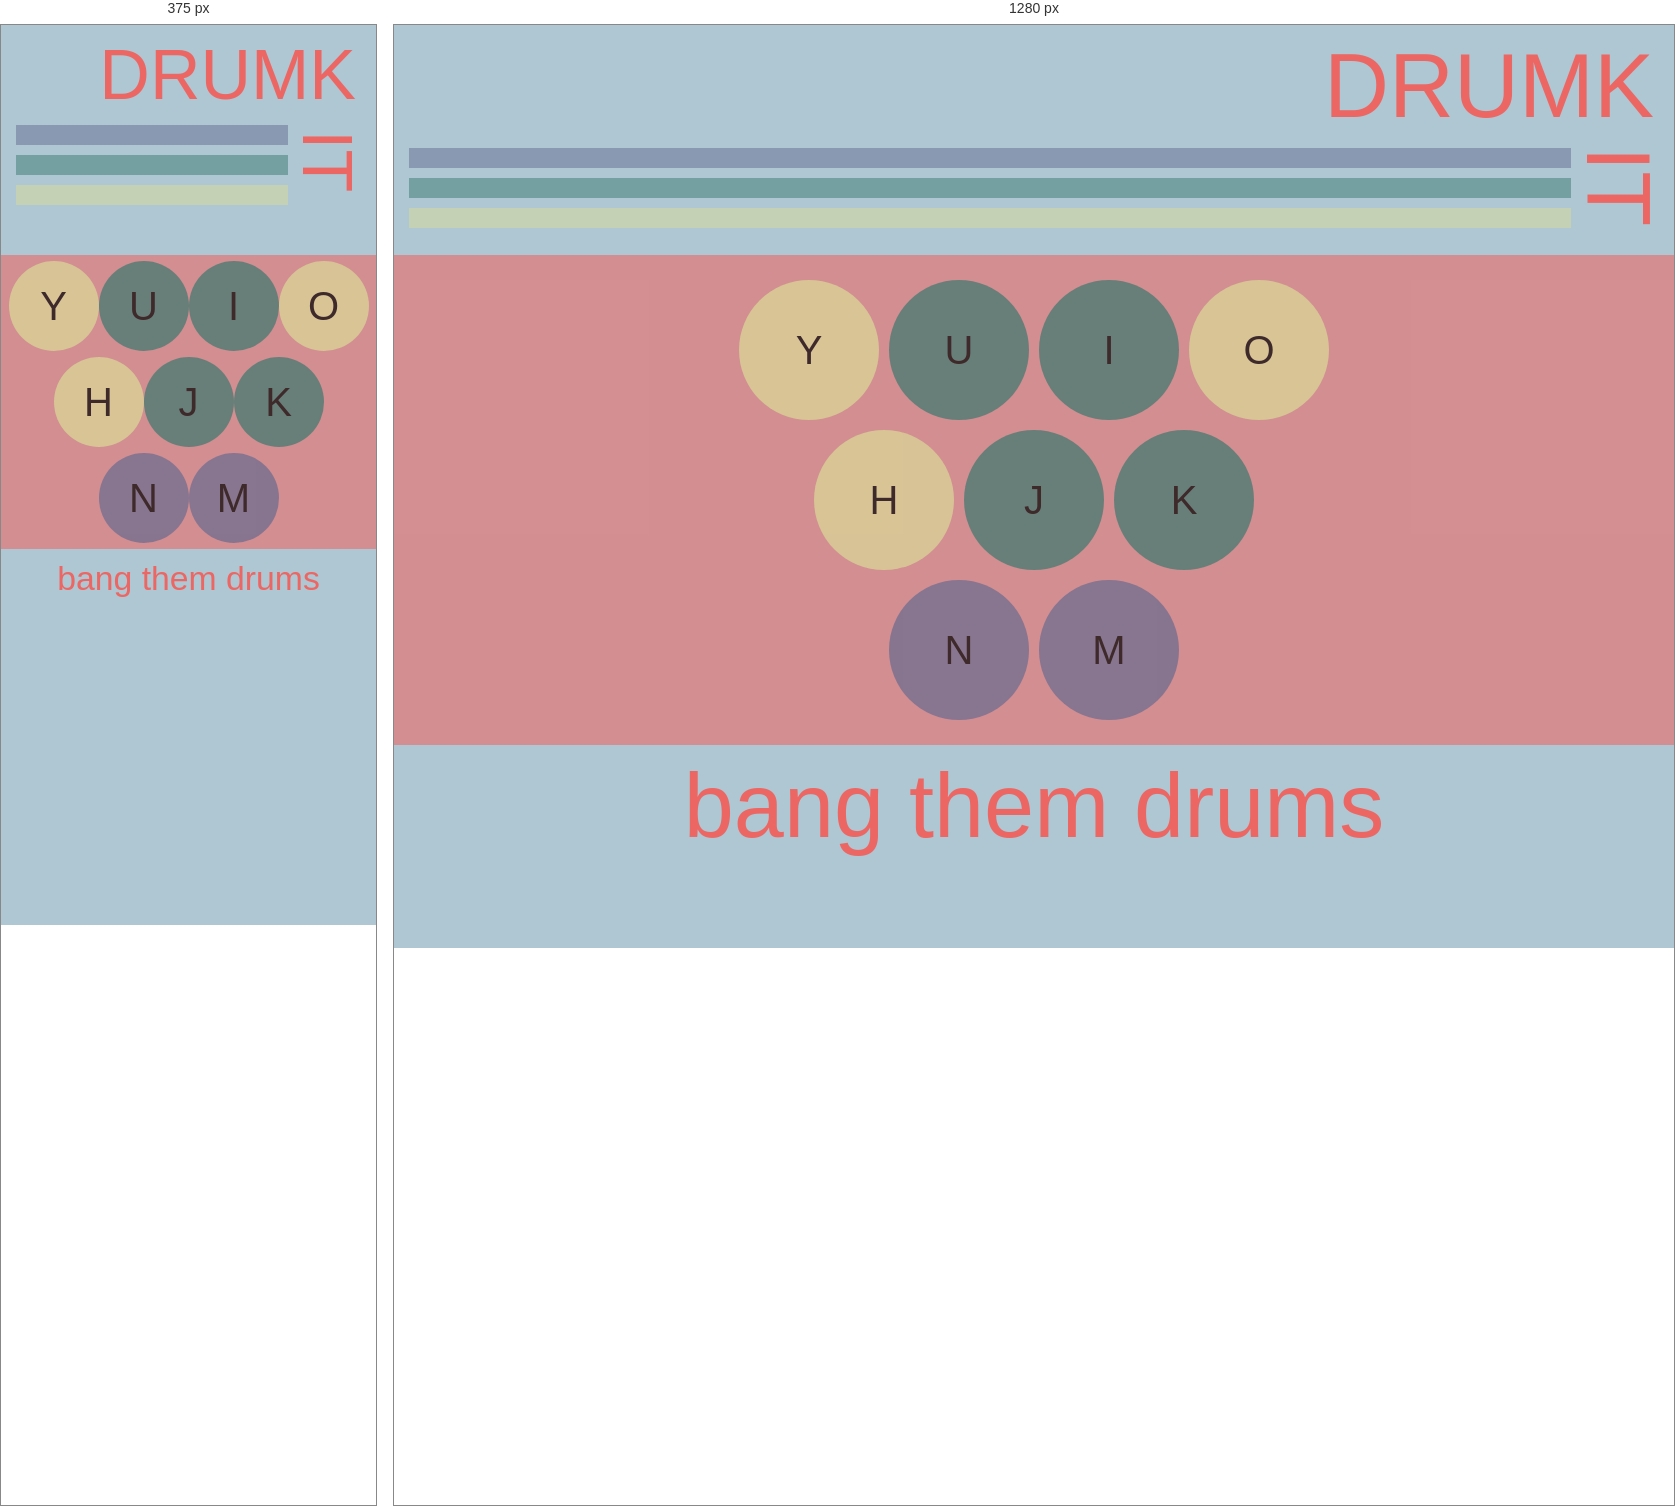
Rendered at 375 px and 1280 px, left to right.

<!-- file: index.html -->
<!DOCTYPE html>
<html>
  <head>
    <meta charset="utf-8">
    <title>drumk it</title>
    <link rel="stylesheet" href="css/main.css"/>
    <link href="https://fonts.googleapis.com/css?family=Quicksand" rel="stylesheet">
    <meta name="viewport" content="width=device-width, initial-scale=1"/>
  </head>
  <body>

    <section id="drumkit-header-container">
      <div id="drumk-container">
        <header>DRUM</header><header id="it-header">K</header>
      </div>
      <div id="lines-it-container">
        <div id="lines-container">
          <div class="line" id="purp"></div>
          <div class="line" id="green"></div>
          <div class="line" id="yellow"></div>
        </div>
        <header id="it-header">IT</header>
      </div>
    </section>

    <section id="drums-container">
      <div class="drums-position-container top">
        <div data-key="89" class="drum cymb">Y</div>
        <div data-key="85" class="drum">U</div>
        <div data-key="73" class="drum">I</div>
        <div data-key="79" class="drum cymb">O</div>
      </div>
      <div class="drums-position-container mid">
        <div data-key="72" class="drum mid cymb">H</div>
        <div data-key="74" class="drum mid">J</div>
        <div data-key="75" class="drum mid">K</div>
      </div>
      <div class="drums-position-container bottom">
        <div data-key="78" class="drum snare-kick">N</div>
        <div data-key="77" class="drum snare-kick">M</div>
      </div>
    </section>

    <footer>
      <p id="drum-name"></p>
      <p id="directions">bang them drums</p>
    </footer>

    <audio data-key="89" src="sounds/openhat.wav"></audio>
    <audio data-key="74" src="sounds/boom.wav"></audio>
    <audio data-key="75" src="sounds/boom.wav"></audio>
    <audio data-key="79" src="sounds/ride.wav"></audio>
    <audio data-key="72" src="sounds/hihat.wav"></audio>
    <audio data-key="85" src="sounds/tom.wav"></audio>
    <audio data-key="73" src="sounds/tom.wav"></audio>
    <audio data-key="78" src="sounds/snare.wav"></audio>
    <audio data-key="77" src="sounds/kick.wav"></audio>
    <audio id ="bangDrumsVoice" src="sounds/bangthemdrums.wav"></audio>

  <script src="//localhost:35729/livereload.js"></script>
  <script src="js/app-es5.js"/>
  </body>
</html>


/* @media block from css/main.css */
@media screen and (min-height: 769px) and (min-width: 632px) {
  header, footer {
    font-size: 90px;
  }
}

/* @media block from css/main.css */
@media screen and (max-width: 631px) {
  header {
    font-size: 70px;
  }
}

/* @media block from css/main.css */
@media screen and (max-width: 631px) {
  #drums-container {
    padding: 3px 0px;
  }
}

/* @media block from css/main.css */
@media screen and (max-width: 631px) {
  #drums-container .drum {
    border-radius: 50%;
    height: 90px;
    line-height: 90px;
    margin: 3px 0px;
    width: 90px;
  }
}

/* @media block from css/main.css */
@media screen and (max-width: 631px) {
  footer {
    font-size: 9vw;
  }
}